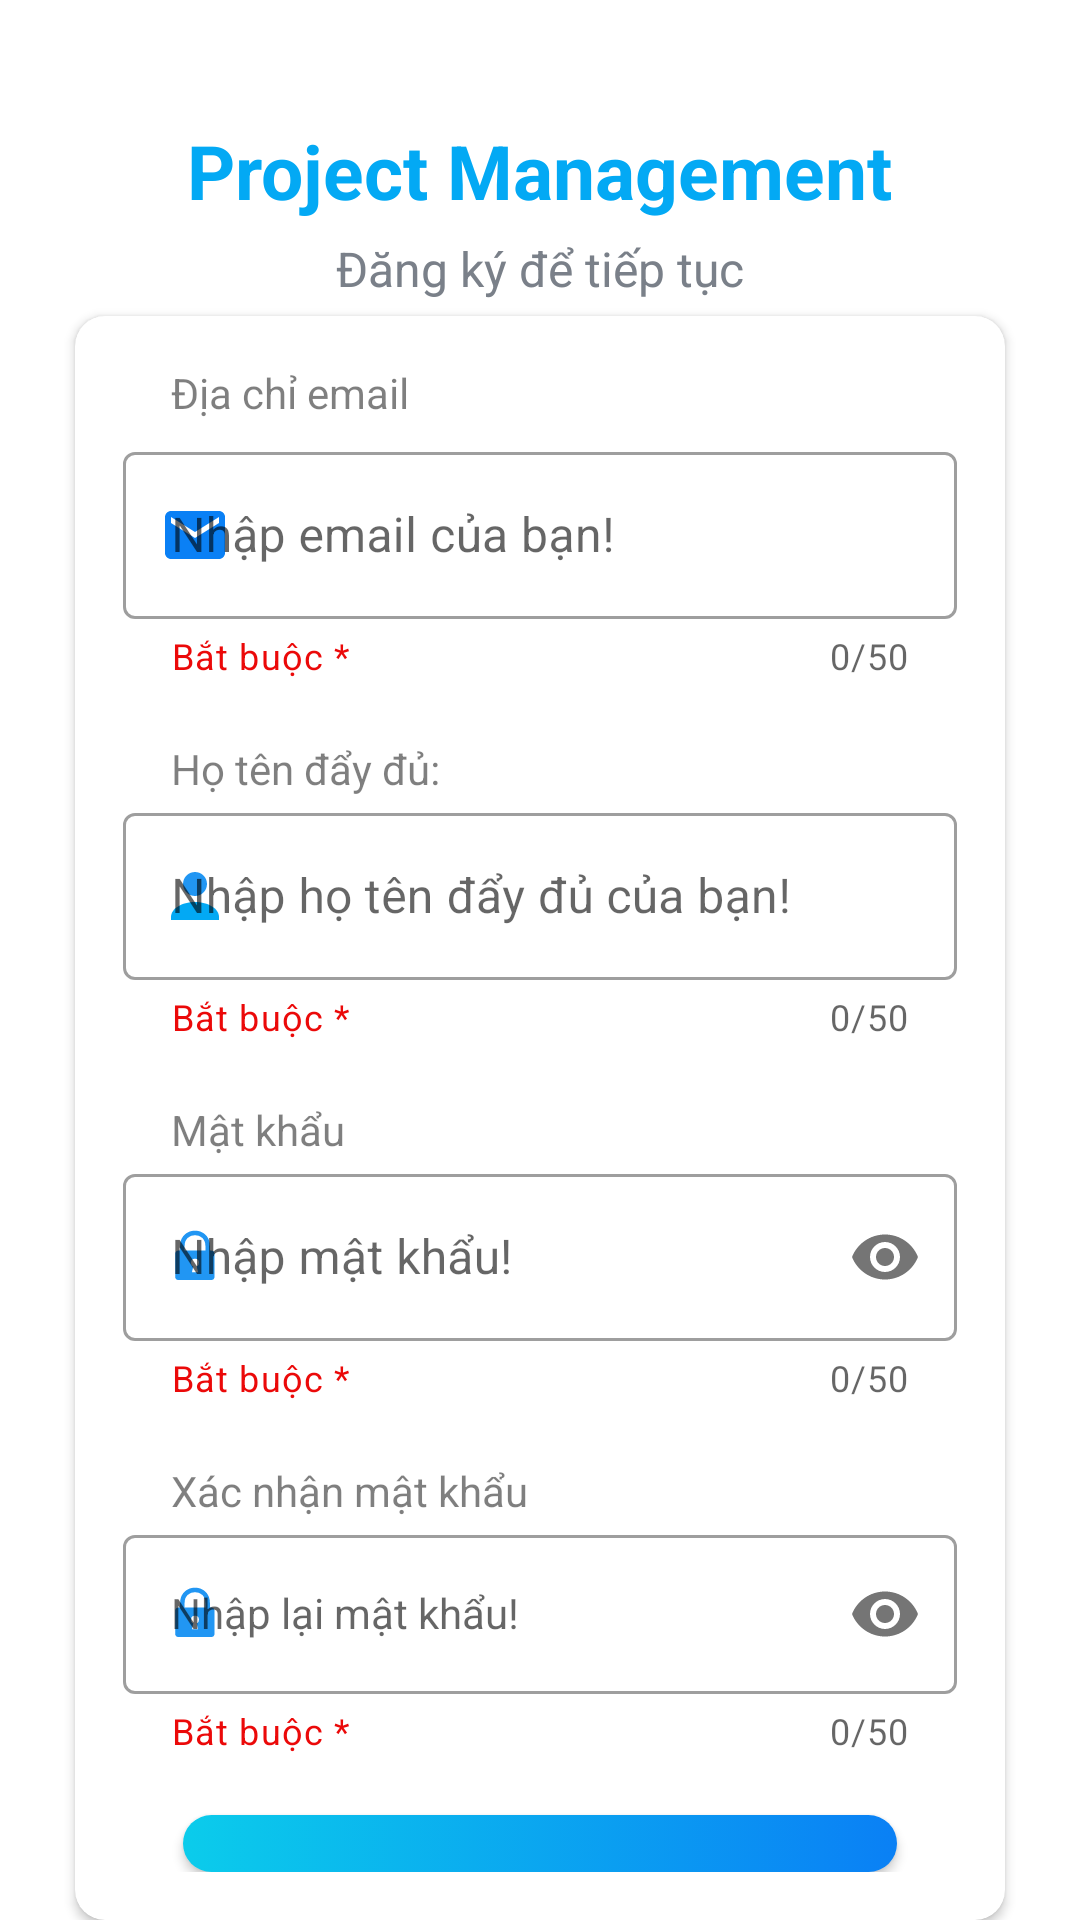

Layout XML and referenced resources for this Android screen:
<!-- AndroidManifest.xml: application theme Base.Theme.ProjectManagement -->
<!-- res/layout/activity_register.xml -->
<?xml version="1.0" encoding="utf-8"?>
<LinearLayout
    xmlns:android="http://schemas.android.com/apk/res/android"
    xmlns:app="http://schemas.android.com/apk/res-auto"
    xmlns:tools="http://schemas.android.com/tools"
    android:id="@+id/main"
    android:layout_width="match_parent"
    android:layout_height="match_parent"
    android:background="@drawable/background"
    android:orientation="vertical"
    android:gravity="center_horizontal"
    android:fitsSystemWindows="true"
    tools:context=".ui.auth.RegisterActivity">

    
    <TextView
        android:id="@+id/app_name_intro_tv"
        android:layout_width="wrap_content"
        android:layout_height="wrap_content"
        android:layout_marginTop="40dp"
        android:text="@string/app_name"
        android:textColor="@color/colorAccent"
        android:textSize="25sp"
        android:textStyle="bold" />

    
    <TextView
        android:id="@+id/sign_up_description_tv"
        android:layout_width="match_parent"
        android:layout_height="wrap_content"
        android:layout_marginStart="25dp"
        android:layout_marginTop="5dp"
        android:layout_marginEnd="25dp"
        android:gravity="center"
        android:text="@string/register_header"
        android:textColor="@color/secondary_text_color"
        android:textSize="16sp" />

    
    <androidx.cardview.widget.CardView
        android:layout_width="match_parent"
        android:layout_height="wrap_content"
        android:layout_marginStart="25dp"
        android:layout_marginTop="5dp"
        android:layout_marginEnd="25dp"
        android:elevation="10dp"
        app:cardCornerRadius="10dp">

        <LinearLayout
            android:layout_width="match_parent"
            android:layout_height="match_parent"
            android:orientation="vertical"
            android:padding="16dp">

            
            <TextView
                android:id="@+id/textView"
                android:layout_width="match_parent"
                android:layout_height="wrap_content"
                android:layout_marginStart="16dp"
                android:layout_marginEnd="16dp"
                android:layout_marginBottom="5dp"
                android:text="@string/label_email"
                android:textColor="#80000000" />

            
            <com.google.android.material.textfield.TextInputLayout
                style="@style/Widget.MaterialComponents.TextInputLayout.OutlinedBox"
                android:id="@+id/email_register_til"
                android:layout_width="match_parent"
                android:layout_height="wrap_content"
                android:hint="@string/prompt_email"
                app:counterEnabled="true"
                app:counterMaxLength="50"
                app:helperText="@string/required"
                app:helperTextTextColor="@color/red"
                app:startIconDrawable="@drawable/ic_email_placeholder"
                app:startIconTint="@null">

                <com.google.android.material.textfield.TextInputEditText
                    android:id="@+id/username"
                    android:layout_width="match_parent"
                    android:layout_height="wrap_content"
                    android:inputType="textEmailAddress"
                    android:minHeight="48dp"
                    android:selectAllOnFocus="true"
                    android:textColorHint="#80000000" />
            </com.google.android.material.textfield.TextInputLayout>

            
            <TextView
                android:id="@+id/textView3"
                android:layout_width="match_parent"
                android:layout_height="wrap_content"
                android:layout_marginStart="16dp"
                android:layout_marginTop="20dp"
                android:layout_marginEnd="16dp"
                android:text="@string/label_fullname"
                android:textColor="#80000000" />

            
            <com.google.android.material.textfield.TextInputLayout
                android:id="@+id/fullname_register_til"
                style="@style/Widget.MaterialComponents.TextInputLayout.OutlinedBox"
                android:layout_width="match_parent"
                android:layout_height="wrap_content"
                android:hint="@string/prompt_fullname"
                app:counterEnabled="true"
                app:counterMaxLength="50"
                app:helperText="@string/required"
                app:helperTextTextColor="@color/red"
                app:startIconDrawable="@drawable/ic_user"
                app:startIconTint="@null">

                <com.google.android.material.textfield.TextInputEditText
                    android:id="@+id/fullname"
                    android:layout_width="match_parent"
                    android:layout_height="wrap_content"
                    android:layout_marginTop="8dp"
                    android:inputType="textPersonName"
                    android:minHeight="48dp"
                    android:selectAllOnFocus="true"
                    android:textColorHint="#80000000" />
            </com.google.android.material.textfield.TextInputLayout>

            
            <TextView
                android:id="@+id/textView2"
                android:layout_width="match_parent"
                android:layout_height="wrap_content"
                android:layout_marginStart="16dp"
                android:layout_marginTop="20dp"
                android:layout_marginEnd="16dp"
                android:text="@string/label_password"
                android:textColor="#80000000" />

            
            <com.google.android.material.textfield.TextInputLayout
                android:id="@+id/password_register_til"
                style="@style/Widget.MaterialComponents.TextInputLayout.OutlinedBox"
                android:layout_width="match_parent"
                android:layout_height="wrap_content"
                android:hint="@string/prompt_password"
                app:passwordToggleEnabled="true"
                app:counterEnabled="true"
                app:counterMaxLength="50"
                app:helperText="@string/required"
                app:helperTextTextColor="@color/red"
                app:startIconDrawable="@drawable/ic_password"
                app:startIconTint="@null">

                <com.google.android.material.textfield.TextInputEditText
                    android:id="@+id/password"
                    android:layout_width="match_parent"
                    android:layout_height="wrap_content"
                    android:layout_marginTop="8dp"
                    android:imeActionLabel="@string/action_sign_in_short"
                    android:inputType="textPassword"
                    android:minHeight="48dp"
                    android:selectAllOnFocus="true"
                    android:textColorHint="#80000000" />
            </com.google.android.material.textfield.TextInputLayout>

            
            <TextView
                android:id="@+id/textView4"
                android:layout_width="match_parent"
                android:layout_height="wrap_content"
                android:layout_marginStart="16dp"
                android:layout_marginTop="20dp"
                android:layout_marginEnd="16dp"
                android:text="@string/label_confirmPassword"
                android:textColor="#80000000" />

            
            <com.google.android.material.textfield.TextInputLayout
                android:id="@+id/confirmPassword_til"
                style="@style/Widget.MaterialComponents.TextInputLayout.OutlinedBox"
                android:layout_width="match_parent"
                android:layout_height="wrap_content"
                app:passwordToggleEnabled="true"
                android:hint="@string/confirmPassword"
                app:counterEnabled="true"
                app:counterMaxLength="50"
                app:helperText="@string/required"
                app:helperTextTextColor="@color/red"
                app:startIconDrawable="@drawable/ic_password"
                app:startIconTint="@null">

                <com.google.android.material.textfield.TextInputEditText
                    style="@style/Widget.MaterialComponents.TextInputLayout.OutlinedBox"
                    android:id="@+id/confirmPassword"
                    android:layout_width="match_parent"
                    android:layout_height="wrap_content"
                    android:layout_marginTop="8dp"
                    android:inputType="textPassword"
                    android:minHeight="48dp"
                    android:selectAllOnFocus="true"
                    android:textColorHint="#80000000" />
            </com.google.android.material.textfield.TextInputLayout>

            
            <androidx.appcompat.widget.AppCompatButton
                android:id="@+id/sign_up_page_btn"
                android:layout_width="match_parent"
                android:layout_height="wrap_content"
                android:layout_gravity="center"
                android:layout_marginStart="20dp"
                android:layout_marginTop="20dp"
                android:layout_marginEnd="20dp"
                android:background="@drawable/shape_button_rounded"
                android:enabled="true"
                android:foreground="?attr/selectableItemBackground"
                android:gravity="center"
                android:paddingTop="8dp"
                android:paddingBottom="8dp"
                android:text="@string/register"
                android:textColor="@color/white"
                android:textSize="18sp" />


            
            <LinearLayout
                android:layout_width="match_parent"
                android:layout_height="50dp"
                android:layout_marginTop="5dp"
                android:gravity="center"
                android:orientation="horizontal">

                <TextView
                    android:id="@+id/textView5"
                    android:layout_width="wrap_content"
                    android:layout_height="wrap_content"
                    android:text="@string/have_acc" />

                <Button
                    android:id="@+id/btnLogin"
                    android:layout_width="wrap_content"
                    android:layout_height="wrap_content"
                    android:background="@android:color/transparent"
                    android:text="@string/login"
                    android:textColor="@android:color/holo_blue_dark" />
            </LinearLayout>

        </LinearLayout>

    </androidx.cardview.widget.CardView>

</LinearLayout>
<!-- resources referenced by this layout -->
<resources>
  <color name="colorAccent">#03A9F4</color>
  <color name="red">#EB0909</color>
  <color name="secondary_text_color">#7A8089</color>
  <color name="white">#FFFFFFFF</color>
  <!-- drawable ic_email_placeholder (drawable) -->
  <?xml version="1.0" encoding="utf-8"?>
  <vector xmlns:android="http://schemas.android.com/apk/res/android"
      android:width="24dp"
      android:height="24dp"
      android:viewportWidth="24.0"
      android:viewportHeight="24.0">
      <path
          android:fillColor="#0A80F5"
          android:pathData="M20,4L4,4c-1.1,0 -1.99,0.9 -1.99,2L2,18c0,1.1 0.9,2 2,2h16c1.1,0 2,-0.9 2,-2L22,6c0,-1.1 -0.9,-2 -2,-2zM20,8l-8,5 -8,-5L4,6l8,5 8,-5v2z"/>
  </vector>
  <!-- drawable ic_user (drawable) -->
  <?xml version="1.0" encoding="utf-8"?>
  <vector xmlns:android="http://schemas.android.com/apk/res/android"
      android:width="24dp"
      android:height="24dp"
      android:viewportWidth="24"
      android:viewportHeight="24">
      
      <path
          android:fillColor="#2196F3"
          android:pathData="M12,12c2.21,0 4,-1.79 4,-4s-1.79,-4 -4,-4 -4,1.79 -4,4 1.79,4 4,4z"/>
      
      <path
          android:fillColor="#03A9F4"
          android:pathData="M12,14c-4.42,0 -8,2.24 -8,5v1h16v-1c0,-2.76 -3.58,-5 -8,-5z"/>
  </vector>
  <!-- drawable shape_button_rounded (drawable) -->
  <?xml version="1.0" encoding="utf-8"?>
  <selector xmlns:android="http://schemas.android.com/apk/res/android">
      
      <item android:state_enabled="false">
          <shape android:shape="rectangle">
              <solid android:color="@color/gray" />
              <corners android:radius="10dp" />
          </shape>
      </item>
      
      <item>
          <shape android:shape="rectangle">
              <gradient
                  android:angle="360"
                  android:startColor="#0BCCEB"
                  android:endColor="#0A80F5"
                  android:type="linear" />
              <corners android:radius="10dp" />
          </shape>
      </item>
  </selector>
  <string name="action_sign_in_short">Sign in</string>
  <string name="app_name">Project Management</string>
  
      // Main
  <string name="confirmPassword">Nhập lại mật khẩu!</string>
  <string name="have_acc">Bạn đã có tài khoản?</string>
  
      //invalid
  <string name="label_confirmPassword">Xác nhận mật khẩu</string>
  <string name="label_email">Địa chỉ email</string>
  <string name="label_fullname">Họ tên đẩy đủ:</string>
  <string name="label_password">Mật khẩu</string>
  <string name="login">ĐĂNG NHẬP</string>
  
      // Register
  <string name="prompt_email">Nhập email của bạn!</string>
  <string name="prompt_fullname">Nhập họ tên đẩy đủ của bạn!</string>
  <string name="prompt_password">Nhập mật khẩu!</string>
  <string name="register">Đăng Ký</string>
  <string name="register_header">Đăng ký để tiếp tục</string>
  <string name="required">Bắt buộc *</string>
  <style name="Base.Theme.ProjectManagement" parent="Theme.MaterialComponents.DayNight.NoActionBar">
          
          <item name="android:colorPrimary">@color/colorAccent</item>
          <item name="android:colorPrimaryDark">@color/colorAccent</item>
          <item name="android:statusBarColor">@color/colorAccent</item>
          
      </style>
  <color name="gray">#B3B3B3</color>
</resources>
